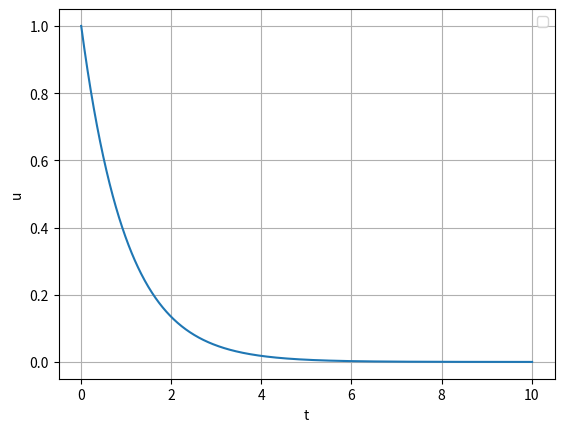
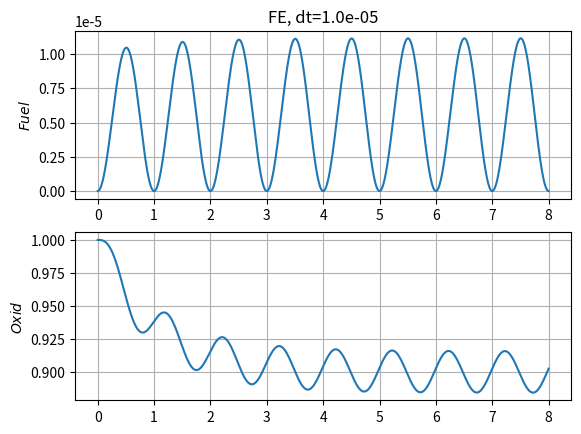

Generate these figures, in order, with matplotlib:
################################################################################
# IntroToCSE
# IVPlib_rev4
#

"""
This Python library is useful in solving Initial Value Problems (IVP).

It implements an IVP base class which defines an IVP in the form:
    
    du/dt = f(u,t,p)   for u(tI) = uI

In which the problem would be solved from t=tI to tF and p are a set of 
parameters

Notes: This rev of IVPlib includes:
    * solve: generic IVP solver which calls a function that takes a single step
    * step_FE: takes a single step of Forward Euler method
    * step_RK2_ME: takes a single step of the RK2 modified Euler method
    * virtual evalf (to be defined in a subclass)
    * getters
    * __len__
"""

import copy 
import numpy as np
import matplotlib.pylab as plt

class IVP():
    def __init__(self, uI, tI, tF, p={}):
        """
        Args:
            uI (float list): initial condition of state.
            tI (float): initial time.
            tF (float): final time.
            p (dictionary): set of fixed parameters.
        """
        
        self._uI = uI[:]
        self._tI = tI
        self._tF = tF
        self._p  = copy.deepcopy(p)

############ (other) dunder methods ############

    def __len__(self):
        """
        len is defined as number of states (in _uI)
        """
        return len(self._uI)
        
############ virtual methods for use outside of class ############
 
    def evalf(self,u,t):
        """
        Args:
            u (float list): current solution.
            t (float): current time.

        Returns:
            float list: f(u,t).
        """
        raise NotImplementedError("evalf is not implemented for this object")

############ getter methods ############

    def get_tI(self):
        """
        Returns:
            float: initial time.
        """
        return self._tI

    def get_tF(self):
        """
        Returns:
            float: final time.
        """
        return self._tF

    def get_uI(self):
        """
        Returns:
            float list: initial state
        """
        return self._uI[:]

    def get_p(self, name):
        """
        Arg:
            name (key): a key which should be in the object's parameter
            dictionary

        Returns:
            value of parameter key given by name
        """
        return self._p[name]

################################################################################
## Functions to numerically integrate an IVP
################################################################################

def step_FE(thisIVP,dt,un,tn):
    """
    Takes a single timestep of the Forward Euler method (FE) to
    (approximately) integrate the state from u(tn) to u(tn+dt)

    Args:
        thisIVP (IVP object): object describing IVP being solved.
        dt (float): time increment.
        un (float list): current state, i.e. u(tn).
        tn (float): current time.

    Returns:
        float list: next state, i.e. u(tn+dt).

    """

    fn = thisIVP.evalf(un,tn)
    un1 = []
    for i in range(len(un)):
        un1.append(un[i] + dt*fn[i])

    return un1


def step_RK2_ME(thisIVP,dt,un,tn):
    """
    Takes a single timestep of the 2nd order Runge-Kutta method knowns as
    the modified Euler method to (approximately) integrate the state from 
    u(tn) to u(tn+dt)

    Args:
        thisIVP (IVP object): object describing IVP being solved.
        dt (float): time increment.
        un (float list): current state, i.e. u(tn).
        tn (float): current time.


    Returns:
        float list: next state, i.e. u(tn+dt).

    """

    # compute RHS for the a vector
    ta = tn
    ua = un
    fa = thisIVP.evalf(ua, ta)
    # compute the a vector
    a = []
    for i in range(len(un)):
        a.append(dt*fa[i])

    # compute RHS for the b vector
    tb = tn + 0.5*dt
    ub = []
    for i in range(len(un)):
        ub.append(un[i] + 0.5*a[i])
    fb = thisIVP.evalf(ub, tb)
    # compute the b vector
    b = []
    for i in range(len(un)):
        b.append(dt*fb[i])

    # compute the next step
    un1 = []
    for i in range(len(un)):
        un1.append(un[i] + b[i])

    return un1

import numpy as np


def step_RK3(evalf, dt, vn, tn):
    """
    Takes a single timestep of the 3rd order Runge-Kutta method (RK3) to
    integrate the state from vn (at time tn) to vn1 (at time tn1 = tn + dt).

    Args:
        evalf (function reference): the referenced function has inputs of
            a state vector (v) and time (t) and returns the forcing f(v, t).
            v and f(v, t) are NumPy arrays of floats.
        dt (float): time increment
        vn (NumPy array of floats): current state
        tn (float): current time

    Returns:
        vn1 (NumPy array of floats): next state
    """
    #### BEGIN SOLUTION ####
    # compute RHS for the a vector
    ta = tn
    va = vn
    fa = evalf(va, ta)
    # compute the a vector
    a = []
    for i in range(len(vn)):
        a.append(dt*fa[i])

    # compute RHS for the b vector
    tb = tn + 0.5*dt
    vb = []
    for i in range(len(vn)):
        vb.append(vn[i] + 0.5*a[i])
    fb = evalf(vb, tb)
    # compute the b vector
    b = []
    for i in range(len(vn)):
        b.append(dt*fb[i])

    # compute RHS for the c vector
    tc = tn + 0.5*dt
    vc = []
    for i in range(len(vn)):
        vc.append(vn[i] + 0.5*b[i])
    fc = evalf(vc, tc)
    # compute the c vector
    c = []
    for i in range(len(vn)):
        c.append(dt*fc[i])

    # compute the next step
    vn1 = []
    for i in range(len(vn)):
        vn1.append(vn[i] + (a[i] + 4*b[i]+ c[i])/6)

    return vn1
    #### END SOLUTION ####

def step_RK3(evalf, dt, vn, tn):
    """
    Takes a single timestep of the 3rd order Runge-Kutta method (RK3) to
    integrate the state from vn (at time tn) to vn1 (at time tn1 = tn + dt).

    Args:
        evalf (function reference): the referenced function has inputs of
            a state vector (v) and time (t) and returns the forcing f(v, t).
            v and f(v, t) are NumPy arrays of floats.
        dt (float): time increment
        vn (NumPy array of floats): current state
        tn (float): current time

    Returns:
        vn1 (NumPy array of floats): next state
    """
    #### BEGIN SOLUTION ####
    # compute RHS for the a vector
    ta = tn
    va = vn
    fa = evalf(va, ta)
    # compute the a vector
    a = dt*fa

    # compute RHS for the b vector
    tb = tn + dt
    vb = vn + a
    fb = evalf(vb, tb)
   # compute the b vector
    b = dt*fb

    # compute RHS for the c vector
    tc = tn + 0.5*dt
    vc = vn + 0.25*a + 0.25*b
    fc = evalf(vc, tc)
    # compute the c vector
    c = dt*fc

    # compute the next step
    vn1 = vn + (a + b+ 4*c)/6

    return vn1
    #### END SOLUTION ####

def step_RK4(thisIVP, dt, un, tn):
    """
    Takes a single timestep of the 4th order Runge-Kutta method (RK4) to
    (approximately) integrate the state from u(tn) to u(tn+dt)

    Args:
        thisIVP (IVP object): object describing IVP being solved
        dt (float): time increment
        un (float list): current state, i.e. u(tn)
        tn (float): current time

    Returns:
        float list: next state, i.e. u(tn+dt)
    """
    #### BEGIN SOLUTION ####
    # compute RHS for the a vector
    ta = tn
    ua = un
    fa = thisIVP.evalf(ua, ta)
    # compute the a vector
    a = []
    for i in range(len(un)):
        a.append(dt*fa[i])

    # compute RHS for the b vector
    tb = tn + 0.5*dt
    ub = []
    for i in range(len(un)):
        ub.append(un[i] + 0.5*a[i])
    fb = thisIVP.evalf(ub, tb)
    # compute the b vector
    b = []
    for i in range(len(un)):
        b.append(dt*fb[i])

    # compute RHS for the c vector
    tc = tn + 0.5*dt
    uc = []
    for i in range(len(un)):
        uc.append(un[i] + 0.5*b[i])
    fc = thisIVP.evalf(uc, tc)
    # compute the c vector
    c = []
    for i in range(len(un)):
        c.append(dt*fc[i])

    # compute RHS for the d vector
    td = tn + dt
    ud = []
    for i in range(len(un)):
        ud.append(un[i] + c[i])
    fd = thisIVP.evalf(ud, td)
    # compute the d vector
    d = []
    for i in range(len(un)):
        d.append(dt*fd[i])

    # compute the next step
    un1 = []
    for i in range(len(un)):
        un1.append(un[i] + (1/6)*(a[i] + 2*b[i] + 2*c[i] + d[i]))

    return un1
    #### END SOLUTION ####


def solve(thisIVP, dt, method):
    """
    Solves an IVP using a timestep dt and method. Integrate from t=tI until u(tn) is
    determined for which tn >= tF.

    Args:
        thisIVP (IVP object): object describing IVP being solved.
        dt (float): time increment.
        method (function): numerical integration method to use.

    Returns:
        t (float list): time values at which u(t) is approximated. The nth item in
            the list is the time of the nth step, tn = t[n].
        u (list of float lists): The values of the states at each step.  The nth
            item in the list is the values of the states at tn.  i.e. u(tn) = u[n]
            where u[n] is a float list.  So, if there are three equations being integrated, then
            u[n][0], u[n][1], and u[n][2] are the values of the three states at time t=t[n]

    IMPORTANT: The first element in the returned t and u lists will be the initial values
    of t and u.  Thus:
        * t[0] will be a float which is equal to thisIVP.get_tI()
        * u[0] will be a float list which is equal to thusIVP.get_uI()
    """

    # Gets initial condition, tI and tF
    tI = thisIVP.get_tI()
    tF= thisIVP.get_tF()
    uI = thisIVP.get_uI()
    
    # Create t and u lists, and set initial element
    t = [tI]
    u = [uI]

    # Loop from t=tI to t>=tF
    tn = tI
    un = uI
    while (tn<tF):
        un1 = method(thisIVP,dt,un,tn)
        u.append(un1)
        un = un1
        tn += dt
        t.append(tn)

    return t, u




################################################################################
# Model cooling of coffee in a cup with a simple lumped model
#
#    mc cc dTc/dt = h A (Tout - Tc)
#
# where: mc = mass of coffee in cup
#        cc = heat capacity of coffee
#        Tc = temperature of coffee
#      Tout = temperature of environment
#         h = heat transfer coefficient
#         A = surface area of coffee cup (including upper surface)
#
#  Note that dividing through by mc cc gives the equation implemented:
#
#         dTc/dt = h A / (mc cc) (Tout - Tc)
#
    
class testIVP(IVP):
    def evalf(self, u, t):
        """        
        Args:
            Tc (float list): current temperature of coffee.
            t (float): current time
    
        Returns:
            f (float list): returns dTc/dt
        """

        lambd = self.get_p('lambd')

        f = lambd * u[0]

        return [f]

if __name__ == "__main__":
    
    
    # Create an IVP object for coffee on a hot day
    p = {}
    p['lambd'] = -1 #0.1
            
    tI = 0
    tF = 10
    dt = 0.01

    u = 1

    ivp = testIVP([u], tI, tF, p)
    t, u = solve(ivp, dt, step_FE)
    
    # Put v in r, f
    f = []
    for i in range(len(t)):
        f.append(u[i])

    # Plot   
    fig, ax = plt.subplots()
    ax.plot(t,f)
    ax.set_xlabel('t')
    ax.set_ylabel('u')
    ax.grid(True)
    ax.legend()
    plt.show()

    u = np.array([0.76, 5.14, 6.98])
    dt = 0.1
    t = 3.14
    f = np.array([4.7, -5.8, 9.1])
    u = u + dt*f
    t = t + dt
    print(t, u)

import numpy as np


"""
The docstring for both calc_methodA and calc_methodB follows:

This function calculates the residual r and the Jacobian matrix r_v
for an implicit numerical method.

Args:
    vnp1 (NumPy array of floats): guess for state at time t^{n+1} = tn + dt
    vn (NumPy array of floats): state at time tn
    vnm1 (NumPy array of floats): state at time t^{n-1} = tn - dt

    dt (float): time increment
    tn (float): time at step n

    evalf (function reference): the referenced function has inputs of
        a state vector (v) and time (t) and returns the forcing f(v, t).
        v and f(v, t) are NumPy arrays of floats.

    evalf_v (function reference): the referenced function has inputs of
        a state vector (v) and time (t) and returns the matrix of
        derivatives, df/dv, where f is the forcing f(v, t).
        The matrix of derivatives returned by evalf_v are in a 2D NumPy
        array of floats such that the following line:

            f_v = evalf_v(v, t)

        will result in f_v being a 2D NumPy array where f_v[i,j] is the
        derivative of the i'th component of f with respect to the j'th
        state, i.e. d(f_i)/d(v_j).

Returns: tuple (r, r_v) where
    r (NumPy array of floats): residual vector
    r_v (2D NumPy array of floats): Jacobian matrix where r_v[i,j] is
        the derivative of the i'th component of r with respect to the j'th
        state, i.e. d(r_i)/d(v_j)
"""


def calc_methodA(vnp1, vn, vnm1, dt, tn, evalf, evalf_v):
    """
    Implementation for numerical method A.

    See docstring given at the top of this file.
    """
    #### BEGIN SOLUTION ####
    #raise NotImplementedError("Implement calc_methodA")
    r = (vnp1 - 4*vn/3 + vnm1/3)/dt - 2*evalf(vnp1, tn+dt)/3
    r_v = np.ones((len(vn), len(vn)))/dt - 2*evalf_v(vnp1, tn+dt)/3
    return (r, r_v)
    #### END SOLUTION ####


def calc_methodB(vnp1, vn, vnm1, dt, tn, evalf, evalf_v):
    """
    Implementation for numerical method B.

    See docstring given at the top of this file.
    """
    #### BEGIN SOLUTION ####
    #raise NotImplementedError("Implement calc_methodB")
    r = (vnp1 - vn)/dt - ((5/12)*evalf(vnp1, tn+dt) + (8/12)*evalf(vn, tn) - (1/12)*evalf(vnm1, tn-dt))
    r_v = np.ones((len(vn), len(vn)))/dt - (5/12)*evalf_v(vnp1, tn+dt)
    return (r, r_v)
    #### END SOLUTION ####
   

   ################################################################################
# CSE.0002x
# Exam 1: IVPlib
# DO NOT MODIFY THIS FILE

"""
This Python library is useful in solving Initial Value Problems (IVP).

It implements an IVP base class that defines an IVP in the form:

    du/dt = f(u, t, p)   for u(tI) = uI,

in which the problem would be solved from t=tI to tF, and p is a set of
parameters.
"""

import copy
import numpy as np
from scipy import optimize


class IVP():

    def __init__(self, uI, tI, tF, p={}):
        """
        Args:
            uI (NumPy ndarray): initial condition of state
            tI (float): initial time
            tF (float): final time
            p (dictionary): set of fixed parameters
        """
        self.__uI = uI.copy()
        self.__tI = tI
        self.__tF = tF
        self.__p = copy.deepcopy(p)

    ############ (other) dunder methods ############

    def __len__(self):
        """
        len is defined as number of states (in _uI)
        """
        return len(self.__uI)

    ############ virtual methods for use outside of class ############

    def evalf(self, u, t):
        """
        Calculates the right-hand side f(u, t, p) for the IVP

        Args:
            u (NumPy ndarray): current solution
            t (float): current time

        NOTE: Any needed parameter values (i.e. p) should be found by calling
        the get_p method defined below.

        Returns:
            f (NumPy ndarray): the evaluation of f(u, t, p)
        """
        raise NotImplementedError("evalf is not implemented for this class")


    def evalf_u(self, u, t):
        """
        Calculates the Jacobian df/du of the right-hand side f(u, t, p)

        Args:
            u (NumPy ndarray): current state
            t (float): current time

        NOTE: Any needed parameter values (i.e. p) should be found by calling
        the get_p method defined below.

        Returns:
            f_u (NumPy 2D ndarray): Jacobian of current right-hand side where
                f_u[i,j] = the derivative of f[i] with respect to u[j]
        """
        raise NotImplementedError("evalf_u is not implemented for this class")

    ############ getter methods ############

    def get_tI(self):
        """
        Returns:
            float: initial time
        """
        return self.__tI

    def get_tF(self):
        """
        Returns:
            float: final time
        """
        return self.__tF

    def get_uI(self):
        """
        Returns:
            NumPy ndarray: initial state
        """
        return self.__uI.copy()

    def get_p(self, name):
        """
        Arg:
            name (key): a key which should be in the object's parameter
                dictionary

        Returns:
            value of parameter key given by name
        """
        return self.__p[name]


################################################################################
## Functions to numerically integrate an IVP
################################################################################


def step_FE(thisIVP, dt, un, tn):
    """
    Takes a single timestep of the Forward Euler method (FE) to
    (approximately) integrate the state from u(tn) to u(tn+dt)

    Args:
        thisIVP (IVP object): object describing IVP being solved
        dt (float): time increment
        un (NumPy ndarray): current state, i.e. u(tn)
        tn (float): current time

    Returns:
        NumPy ndarray: next state, i.e. u(tn+dt)
    """
    fn = thisIVP.evalf(un, tn)
    un1 = un + dt*fn
    return un1


def step_RK2_ME(thisIVP, dt, un, tn):
    """
    Takes a single timestep of the Modified Euler version of a 2nd order
    Runge-Kutta method (RK2_ME) to (approximately) integrate the state from
    u(tn) to u(tn+dt)

    Args:
        thisIVP (IVP object): object describing IVP being solved
        dt (float): time increment
        un (NumPy ndarray): current state, i.e. u(tn)
        tn (float): current time

    Returns:
        NumPy ndarray: next state, i.e. u(tn+dt)
    """
    # compute the a vector
    a = dt*thisIVP.evalf(un, tn)

    # compute the b vector
    b = dt*thisIVP.evalf(un + 0.5*a, tn + 0.5*dt)

    # compute the next step
    un1 = un + b
    return un1


def step_BE(thisIVP, dt, un, tn):
    """
    Takes a single timestep of the Backward Euler method (BE) to
    (approximately) integrate the state from u(tn) to u(tn+dt)

    Args:
        thisIVP (IVP object): object describing IVP being solved
        dt (float): time increment
        un (NumPy ndarray): current state, i.e. u(tn)
        tn (float): current time

    Returns:
        NumPy ndarray: next state, i.e. u(tn+dt)
    """
    def evalr(v):
        return (v - un)/dt - thisIVP.evalf(v, tn+dt)

    def evalr_u(v):
        return np.eye(len(v))/dt - thisIVP.evalf_u(v, tn+dt)

    # Use Newton's method to determine un1
    un1root = optimize.root(evalr, un, jac=evalr_u)
    un1 = un1root.x
    return un1


def solve(thisIVP, dt, method):
    """
    Solves an IVP using a timestep dt and method. Integrate from t=tI until u(tn) is
    determined for which tn >= tF.

    Args:
        thisIVP (IVP object): object describing IVP being solved
        dt (float): time increment
        method (function): numerical integration method to use

    Returns:
        t (NumPy ndarray): time values at which u(t) is approximated. The nth item in
            the list is the time of the nth step, tn = t[n].
        u (NumPy ndarray): the values of the states at each step. u(tn) = u[n].
            So, if there are three equations being integrated, then u[n,0],
            u[n,1], and u[n,2] are the values of the three states at time t=t[n].

    IMPORTANT: The first element in the returned t and u lists will be the initial values
    of t and u. Thus:
        t[0] will be a float which is equal to thisIVP.get_tI()
        u[0] will be an NumPy ndarray which is equal to thusIVP.get_uI()
    """
    # Set initial conditions
    tI = thisIVP.get_tI()
    tF = thisIVP.get_tF()
    uI = thisIVP.get_uI()

    M = len(uI) # number of states
    t = np.arange(tI, tF+dt, dt)
    N = len(t) # number of time points
    u = np.zeros((N, M))
    u[0, :] = uI

    # Loop from t=tI to t>=tF
    for n in range(1, N):
        u[n, :] = method(thisIVP, dt, u[n-1, :], t[n-1])

    return t, u

################################################################################
# CSE.0002x
# Exam 1: osccomb2
# [redacted]

import numpy as np

################################################################################
## Oscillating combustor fuel+oxidizer class definition (a subclass of IVP)
################################################################################


class OscComb2IVP(IVP):
    """
    The OscComb2IVP class is derived from the IVP base class. The
    states in this IVP are:
        u[0] = fuel concentration
        u[1] = oxidizer concentration

    The following keys must be used for the parameters in this IVP:
        'tau':      combustion timescale
        'A_fuel':   fuel oscillation amplitude
        'T_fuel':   fuel oscillation time period
        'C_ox':     oxidizer reaction rate coefficient
        'ox_base':  oxidizer base concentration
    The values for these parameters should be retrieved using the get_p
    method defined in the IVP base class.
    """

    #### BEGIN SOLUTION #####
    def evalf(self, u, t):
        """
        Calculates the right-hand side f(u, t, p) for the IVP

        Args:
            u (NumPy ndarray): current solution
            t (float): current time

        NOTE: Any needed parameter values (i.e. p) should be found by calling
        the get_p method defined below.

        Returns:
            f (NumPy ndarray): the evaluation of f(u, t, p)
        """
        #raise NotImplementedError("evalf is not implemented for this class")
        u0 = u[0]
        u1 = u[1]
        tau = self.get_p('tau')
        A_fuel = self.get_p('A_fuel')
        T_fuel = self.get_p('T_fuel')
        C_ox = self.get_p('C_ox')
        ox_base = self.get_p('ox_base')
        return np.array([-1/tau*u0*u1 + 0.5*A_fuel*(1-np.cos(2*np.pi*t/T_fuel)), -C_ox/tau*u0*u1 + ox_base - u1])
    #### END SOLUTION #####

    #### BEGIN SOLUTION #####
    def evalf_u(self, u, t):
        """
        Calculates the Jacobian df/du of the right-hand side f(u, t, p)

        Args:
            u (NumPy ndarray): current state
            t (float): current time

        NOTE: Any needed parameter values (i.e. p) should be found by calling
        the get_p method defined below.

        Returns:
            f_u (NumPy 2D ndarray): Jacobian of current right-hand side where
                f_u[i,j] = the derivative of f[i] with respect to u[j]
        """
        u0 = u[0]
        u1 = u[1]
        tau = self.get_p('tau')
        C_ox = self.get_p('C_ox')
        return np.array([[-1/tau*u1, -1/tau*u0], [-C_ox/tau*u1, -C_ox/tau*u0 -1]])        
    #### END SOLUTION #####

import time

def plot_Y(t, u, ptitle='Y vs t'):
    """
    Plot Y0, Y1, Y2 versus time using a 3 by 1 plot
    with shared x axes. The function must return the fig
    and axes for the plot.

    Further, the plot should:
        * Have grids on
        * Include the plot title given by ptitle
        * Include y-axis labels
        * Include an x-axis label on the bottom plot
        * Use the following y-axis limits:
            * For Y0 and Y2: ylim = [0., 1.]
            * For Y1: ylim = [0., 4.0E-5]

    Args:
        t (NumPy ndarray): time values at which solution was calculated
        u (NumPy ndarray): time history of states
            u[n,:] gives the value of the threes states at time t=t[n]
            u[:,i] gives the time history of state i (which is Yi)
        ptitle (string): plot title

    Returns:
        fig, axs of the subplots
    """
    #### BEGIN SOLUTION #####
    #raise NotImplementedError("Plot Y proportions for a given run of a RobertsonIVP")
    fig, axs = plt.subplots(2, 1)
    
    axs[0].plot(t,u[:,0])
    axs[0].set_title(ptitle)
    axs[0].set_ylabel('$Fuel$')
    axs[0].grid(True)
    #axs[0].set_ylim(0, 1e-5)

    axs[1].plot(t,u[:,1])
    axs[1].set_ylabel('$Oxid$')
    axs[1].grid(True)
    #axs[1].set_ylim(0, 1)

    plt.show()

    #### END SOLUTION #####
    
    return fig, axs

    #### END SOLUTION #####

def run_combustion(mname='FE', dt=1.0e-5):
    """
    Solves Robertson IVP using a specified step method with the given
    timestep size.

    Args:
        mname (string): either 'FE' or 'BE', indicating whether to use
            the Forward or Backward Euler method
        dt (float): timestep to use

    Returns:
        tot_time (float): the time in seconds it took to solve the RobertsonIVP
            using the specified method
    """
    # Rate constants for Robertson's IVP
    p = {}
    p['tau'] = 1e-4
    p['A_fuel'] = 0.1
    p['T_fuel'] = 1.0
    p['C_ox'] = 2.0
    p['ox_base'] = 1.0

    # Set initial condition
    uI = np.array([0.0, 1.0])

    # Time range to consider
    tI = 0.
    tF = 8.0 # sec

    # Instantiate RobertsonIVP object
    ivp = OscComb2IVP(uI, tI, tF, p)

    # Get the step method associated with its name
    if mname == 'FE':
        method = step_FE
    elif mname == 'BE':
        method = step_BE
    else:
        raise ValueError("method name must be either FE or BE")

    # Run, plot, and time IVP solution porcess
    print(f"Running {mname}")
    time_0 = time.perf_counter()
    t, u = solve(ivp, dt, method)
    time_1 = time.perf_counter()
    plot_Y(t, u, ptitle=f"{mname}, dt={dt:.1e}")

    tot_time = time_1 - time_0
    print(f"Compute time for {mname} = {tot_time:.2e} seconds\n")
    return tot_time

run_combustion()